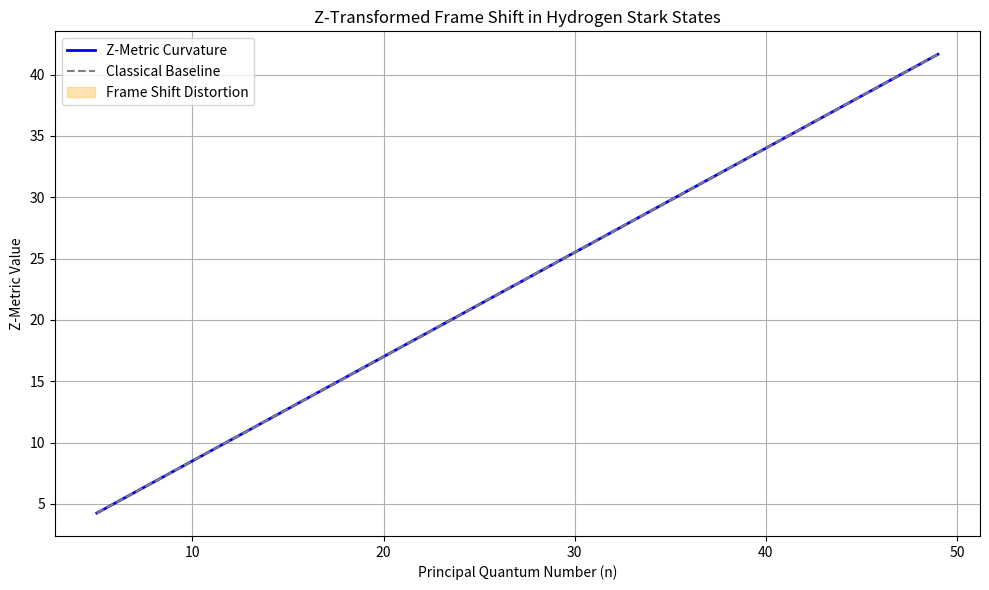

Recreate this plot in Python.
import numpy as np
import matplotlib.pyplot as plt
from scipy.optimize import curve_fit

# Define Z-metric function
def z_metric(n, n1):
    delta_max = n - 1
    return n * (n1 / delta_max)

# Simulate range of principal quantum numbers
n_values = np.arange(5, 50, 1)  # from n=5 to n=49
# Assume n1 scales as 0.85*(n-1) to simulate low distortion regime
n1_values = 0.85 * (n_values - 1)
z_values = z_metric(n_values, n1_values)

# Define classical curvature baseline (linear reference)
def classical_baseline(n, a):
    return a * n

# Fit classical baseline to Z values
params, _ = curve_fit(classical_baseline, n_values, z_values)
baseline = classical_baseline(n_values, *params)

# Compute distortion gradient
distortion = z_values - baseline

# Plot results
plt.figure(figsize=(10, 6))
plt.plot(n_values, z_values, label='Z-Metric Curvature', color='blue', linewidth=2)
plt.plot(n_values, baseline, label='Classical Baseline', color='gray', linestyle='--')
plt.fill_between(n_values, baseline, z_values, color='orange', alpha=0.3, label='Frame Shift Distortion')
plt.xlabel('Principal Quantum Number (n)')
plt.ylabel('Z-Metric Value')
plt.title('Z-Transformed Frame Shift in Hydrogen Stark States')
plt.legend()
plt.grid(True)
plt.tight_layout()
plt.show()

# Print summary statistics
print("Z-Metric Simulation Summary:")
print(f"Fitted classical baseline slope: {params[0]:.3f}")
print(f"Average distortion: {np.mean(distortion):.3f}")
print(f"Max distortion: {np.max(distortion):.3f} at n = {n_values[np.argmax(distortion)]}")
